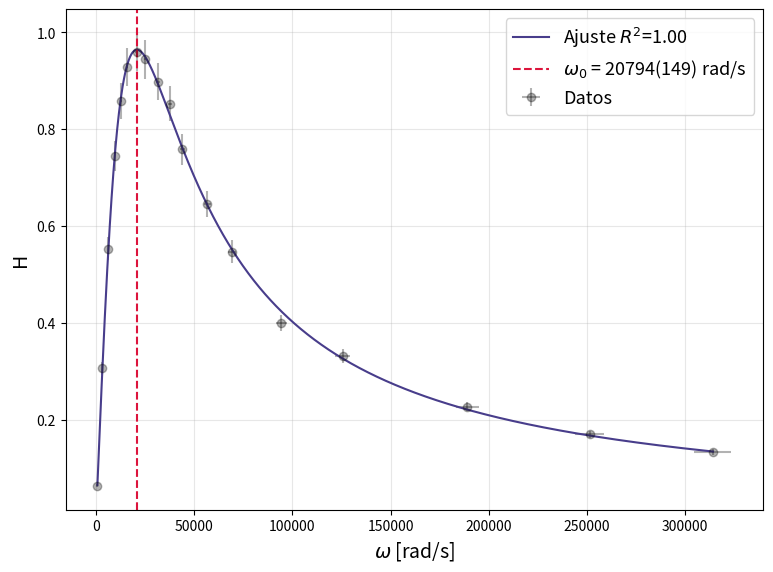

Recreate this plot in Python. (Note: this script raises an exception after producing the figure.)
import numpy as np

C = 100e-9 #F
R = 1000 #ohm
tau = R*C

fr = np.array([
    105, 499, 1002, 1500, 2003, 2488, 3275, 3996, 5000,
    5995, 6990, 9009, 11010, 15000, 20000, 30100, 40000, 50000
]) #Hz

Ve = np.array([
    6.45, 6.25, 6.20, 6.06, 5.99, 6.10, 5.99, 6.05, 6.07,
    5.88, 6.05, 6.18, 6.20, 6.50, 6.38, 6.40, 6.50, 6.60
]) #V

Vr = np.array([
    0.409, 1.91, 3.43, 4.51, 5.14, 5.66, 5.75, 5.71, 5.45,
    5.01, 4.59, 3.99, 3.39, 2.60, 2.11, 1.45, 1.10, 0.88
]) #V

dt = np.array([
    -2.39, -0.416, -0.156, -0.081, -0.0404, -0.0216, 0, 0.0076, 0.0144,
    0.015, 0.016, 0.015, 0.0139, 0.0118, 0.0097, 0.007, 0.0056, 0.0045
]) * 1e-3 #s

def error_ultima_cifra(arr):
    """Genera un error de 1 en la última cifra decimal para cada elemento de un array."""
    errores = []
    for x in arr:
        s = str(abs(x))
        if '.' in s:
            decimales = len(s.split('.')[1])
            errores.append(10**(-decimales))
        else:
            errores.append(1.0) # Si es entero, el error es 1
    return np.array(errores)

errC = 10e-9
errR = 0.5
errtau = np.sqrt((R*errC)**2 + (C*errR)**2)
errfr = fr*0.03
errVe = Ve*0.03
errVr = Vr*0.03
errdt= dt*0.03

w = 2 * np.pi * fr
errw = 2 * np.pi * errfr

H = Vr / Ve
errH = H * np.sqrt((errVr/Vr)**2 + (errVe/Ve)**2)

tau1 = 87.73878e-6
errtau1= 2.18809e-6

import numpy as np
import matplotlib.pyplot as plt
from scipy.odr import ODR, Model, RealData

# ======================
# MODELO RLC (tau libre)
# ======================
def modelo_rlc(p, x):
    w0, A, tau = p
    denominador = np.sqrt((x * tau)**2 + (1 - (x / w0)**2)**2)
    return A * (x * tau) / denominador

# ======================
# DATOS (asegurate de tener definidos w, H, errw, errH)
# ======================

# ======================
# ODR
# ======================
model_rlc = Model(modelo_rlc)
data_rlc = RealData(w, H, sx=errw, sy=errH)

# semillas iniciales
w0_guess = w[np.argmax(H)]
A_guess = np.max(H)
tau_guess = 1e-4  # semilla razonable (RC)

my_odr = ODR(data_rlc, model_rlc, beta0=[w0_guess, A_guess, tau_guess])
output = my_odr.run()

# ======================
# RESULTADOS
# ======================
w0_fit, A_fit, tau_fit = output.beta
err_w0, err_A, err_tau = output.sd_beta

# ======================
# MÉTRICAS
# ======================
y_fit = modelo_rlc(output.beta, w)

chi2_obs = np.sum(((H - y_fit) / errH)**2)
dof = len(w) - 3
chi2_red = chi2_obs / dof

residuos = H - y_fit
ss_res = np.sum(residuos**2)
ss_tot = np.sum((H - np.mean(H))**2)
r2_rlc = 1 - (ss_res / ss_tot)

# ======================
# (OPCIONAL) CÁLCULO DE L
# ======================
# Si tenés C conocido:
# L = 1 / (C * w0^2)
# errL por propagación

C = 100e-9  # ajustá si corresponde
L_fit = 1 / (C * w0_fit**2)
errL = L_fit * np.sqrt((err_w0 / w0_fit)**2 * 4)

# ======================
# GRÁFICO
# ======================
plt.figure(figsize=(9, 6.5))
plt.errorbar(w, H, xerr=errw, yerr=errH, fmt='ko', alpha=0.3, label='Datos')

w_curva = np.linspace(min(w), max(w), 1000)
plt.plot(w_curva, modelo_rlc([w0_fit, A_fit, tau_fit], w_curva),
         color='darkslateblue',
         label=f'Ajuste $R^2$={r2_rlc:.2f}')

plt.axvline(w0_fit, color='crimson', ls='--',
            label=f'$\omega_0$ = {w0_fit:.0f}({err_w0:.0f}) rad/s')

plt.xlabel("$\omega$ [rad/s]", fontsize=14)
plt.ylabel("H", fontsize=14)
plt.legend(fontsize=13)
plt.grid(True, alpha=0.3)
plt.show()

# ======================
# REPORTE
# ======================
print(f"--- RESULTADOS (TAU LIBRE) ---")
print(f"w0 ajustado: {w0_fit:.2f} ± {err_w0:.2f} rad/s")
print(f"Amplitud A:  {A_fit:.3f} ± {err_A:.3f}")
print(f"tau ajustado: {tau_fit:.6e} ± {err_tau:.6e} s")
print(f"Inductancia L: {L_fit:.6f} ± {errL:.6f} H")
print(f"R² del ajuste: {r2_rlc:.5f}")
print(f"Chi-cuadrado reducido: {chi2_red:.4f}")

err_cap = 4.90234188189095e-09
cap = 8.773877927430522e-08

rl = (tau_ef_fit - tau1)/cap
err_rl = np.sqrt( ((tau1*err_tau_ef_fit)/cap)**2 + ((tau_ef_fit*errtau1) / cap )**2 + (((tau_ef_fit - tau1)*err_cap)/cap**2)**2 )
print(f"Resistencia agregada por el inductor: {rl:.2f} ± {err_rl:.3f}")

# --- CONFIGURACIÓN DEL SEGUNDO AJUSTE (TAU ESTRICTAMENTE FIJO) ---
tau_fijo_val = 87.73878e-6  # El valor experimental (tau1) que mencionaste

def modelo_rlc_solo_w0_A(p, x):
    w0, A = p[0], p[1]
    # Usamos la constante global tau_fijo_val
    denominador = np.sqrt((x * tau_fijo_val)**2 + (1 - (x / w0)**2)**2)
    return A * (x * tau_fijo_val) / denominador

# 1. Ejecución del ODR para el nuevo modelo
model_fijo = Model(modelo_rlc_solo_w0_A)
data_fijo = RealData(w, H, sx=errw, sy=errH)

# Semillas iniciales
beta0_fijo = [w0_guess, A_guess]

odr_fijo = ODR(data_fijo, model_fijo, beta0=beta0_fijo)
output_fijo = odr_fijo.run()

# 2. Resultados del segundo ajuste
w0_f_fit, A_f_fit = output_fijo.beta
err_w0_f, err_A_f = output_fijo.sd_beta

# 3. Cálculo de R2 para el nuevo ajuste
y_fit_fijo = modelo_rlc_solo_w0_A(output_fijo.beta, w)
res_f = H - y_fit_fijo
r2_fijo = 1 - (np.sum(res_f**2) / np.sum((H - np.mean(H))**2))

# 4. Cálculo de Inductancia L (L = 1 / (C * w0^2))
# Asumiendo que tenés definidos 'cap' y 'err_cap' de antes
L_fijo = 1 / (cap * w0_f_fit**2)
errL_fijo = L_fijo * np.sqrt((err_cap/cap)**2 + (2 * err_w0_f / w0_f_fit)**2)

# --- GRÁFICO COMPARATIVO ---
plt.figure(figsize=(10, 7))
plt.errorbar(w, H, xerr=errw, yerr=errH, fmt='ko', alpha=0.2, label='Datos')

w_linea = np.linspace(min(w), max(w), 1000)

# Curva 1: Ajuste anterior (Tau libre/efectivo)
plt.plot(w_linea, modelo_rlc_tau_fijo([w0_fit, A_fit, tau_ef_fit], w_linea),
         color='darkslateblue', alpha=0.6, label=f'Ajuste $\\tau_{{ef}}$ ($R^2$={r2_rlc:.4f})')

# Curva 2: Ajuste nuevo (Tau fijo experimental)
plt.plot(w_linea, modelo_rlc_solo_w0_A([w0_f_fit, A_f_fit], w_linea),
         color='forestgreen', ls='--', lw=2, label=f'Ajuste $\\tau_{{fijo}}$ ($R^2$={r2_fijo:.4f})')

plt.axvline(w0_f_fit, color='forestgreen', alpha=0.5, ls=':', label=f'$\omega_0$ fijo')

plt.xlabel("$\omega$ [rad/s]", fontsize=14)
plt.ylabel("Transferencia H", fontsize=14)
plt.title("Comparación de modelos RLC (Frecuencia de Resonancia)", fontsize=15)
plt.legend(fontsize=11, frameon=True, shadow=True)
plt.grid(True, alpha=0.3)
plt.show()

# --- REPORTES ---
print(f"{'='*50}")
print(f"   RESULTADOS AJUSTE TAU FIJO ({tau_fijo_val*1e6:.2f} µs)")
print(f"{'='*50}")
print(f"w0 ajustado:  {w0_f_fit:.2f} ± {err_w0_f:.2f} rad/s")
print(f"Amplitud A:   {A_f_fit:.3f} ± {err_A_f:.3f}")
print(f"Inductancia L: {L_fijo:.6f} ± {errL_fijo:.6f} H")
print(f"R² del ajuste: {r2_fijo:.6f}")
print(f"{'='*50}")
